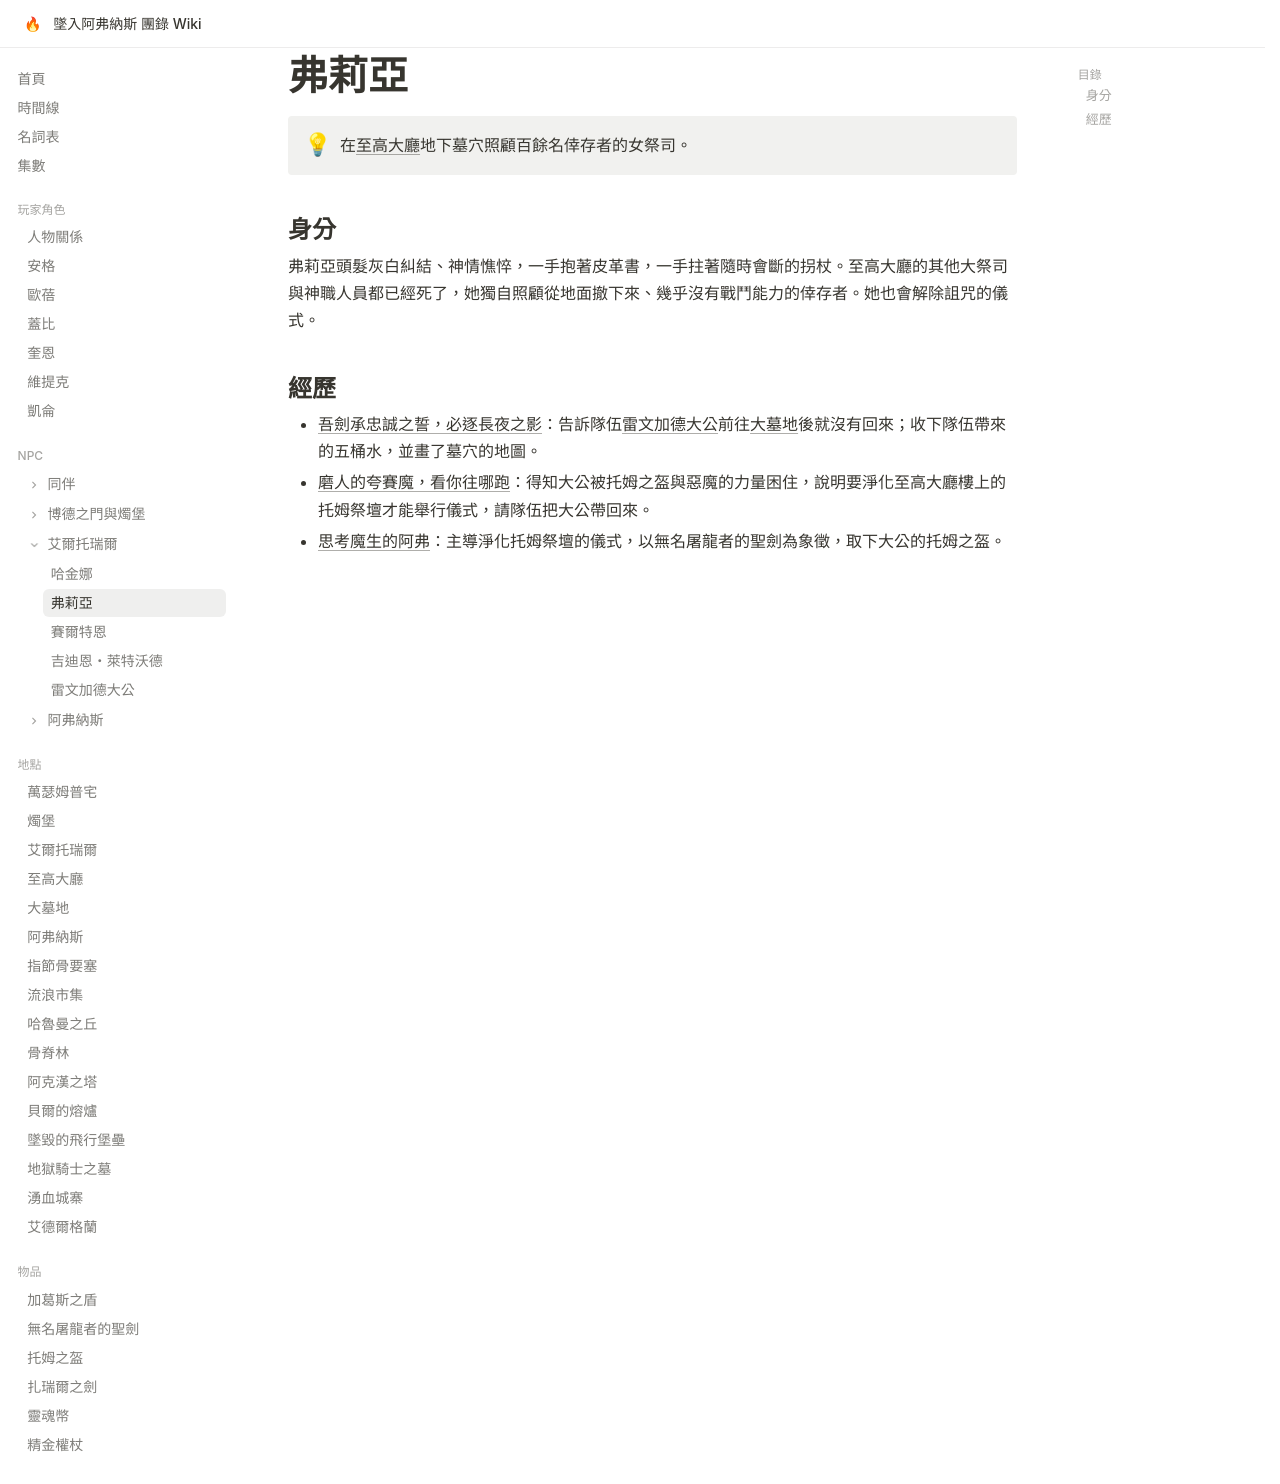

repository: EdithHSU/trpgwiki-dnd-avernus · page: npcs/弗莉亞/index.html · generator: mkdocs

---
title: 弗莉亞
emoji: 🕯
---

# 弗莉亞

!!! info ""
    在[至高大廳](../places/至高大廳.md)地下墓穴照顧百餘名倖存者的女祭司。

## 身分

弗莉亞頭髮灰白糾結、神情憔悴，一手抱著皮革書，一手拄著隨時會斷的拐杖。至高大廳的其他大祭司與神職人員都已經死了，她獨自照顧從地面撤下來、幾乎沒有戰鬥能力的倖存者。她也會解除詛咒的儀式。

## 經歷

- [吾劍承忠誠之誓，必逐長夜之影](../episodes/2025-08-30.md)：告訴隊伍[雷文加德大公](雷文加德大公.md)前往[大墓地](../places/大墓地.md)後就沒有回來；收下隊伍帶來的五桶水，並畫了墓穴的地圖。
- [磨人的夸賽魔，看你往哪跑](../episodes/2025-09-14.md)：得知大公被托姆之盔與惡魔的力量困住，說明要淨化至高大廳樓上的托姆祭壇才能舉行儀式，請隊伍把大公帶回來。
- [思考魔生的阿弗](../episodes/2025-10-25.md)：主導淨化托姆祭壇的儀式，以無名屠龍者的聖劍為象徵，取下大公的托姆之盔。
